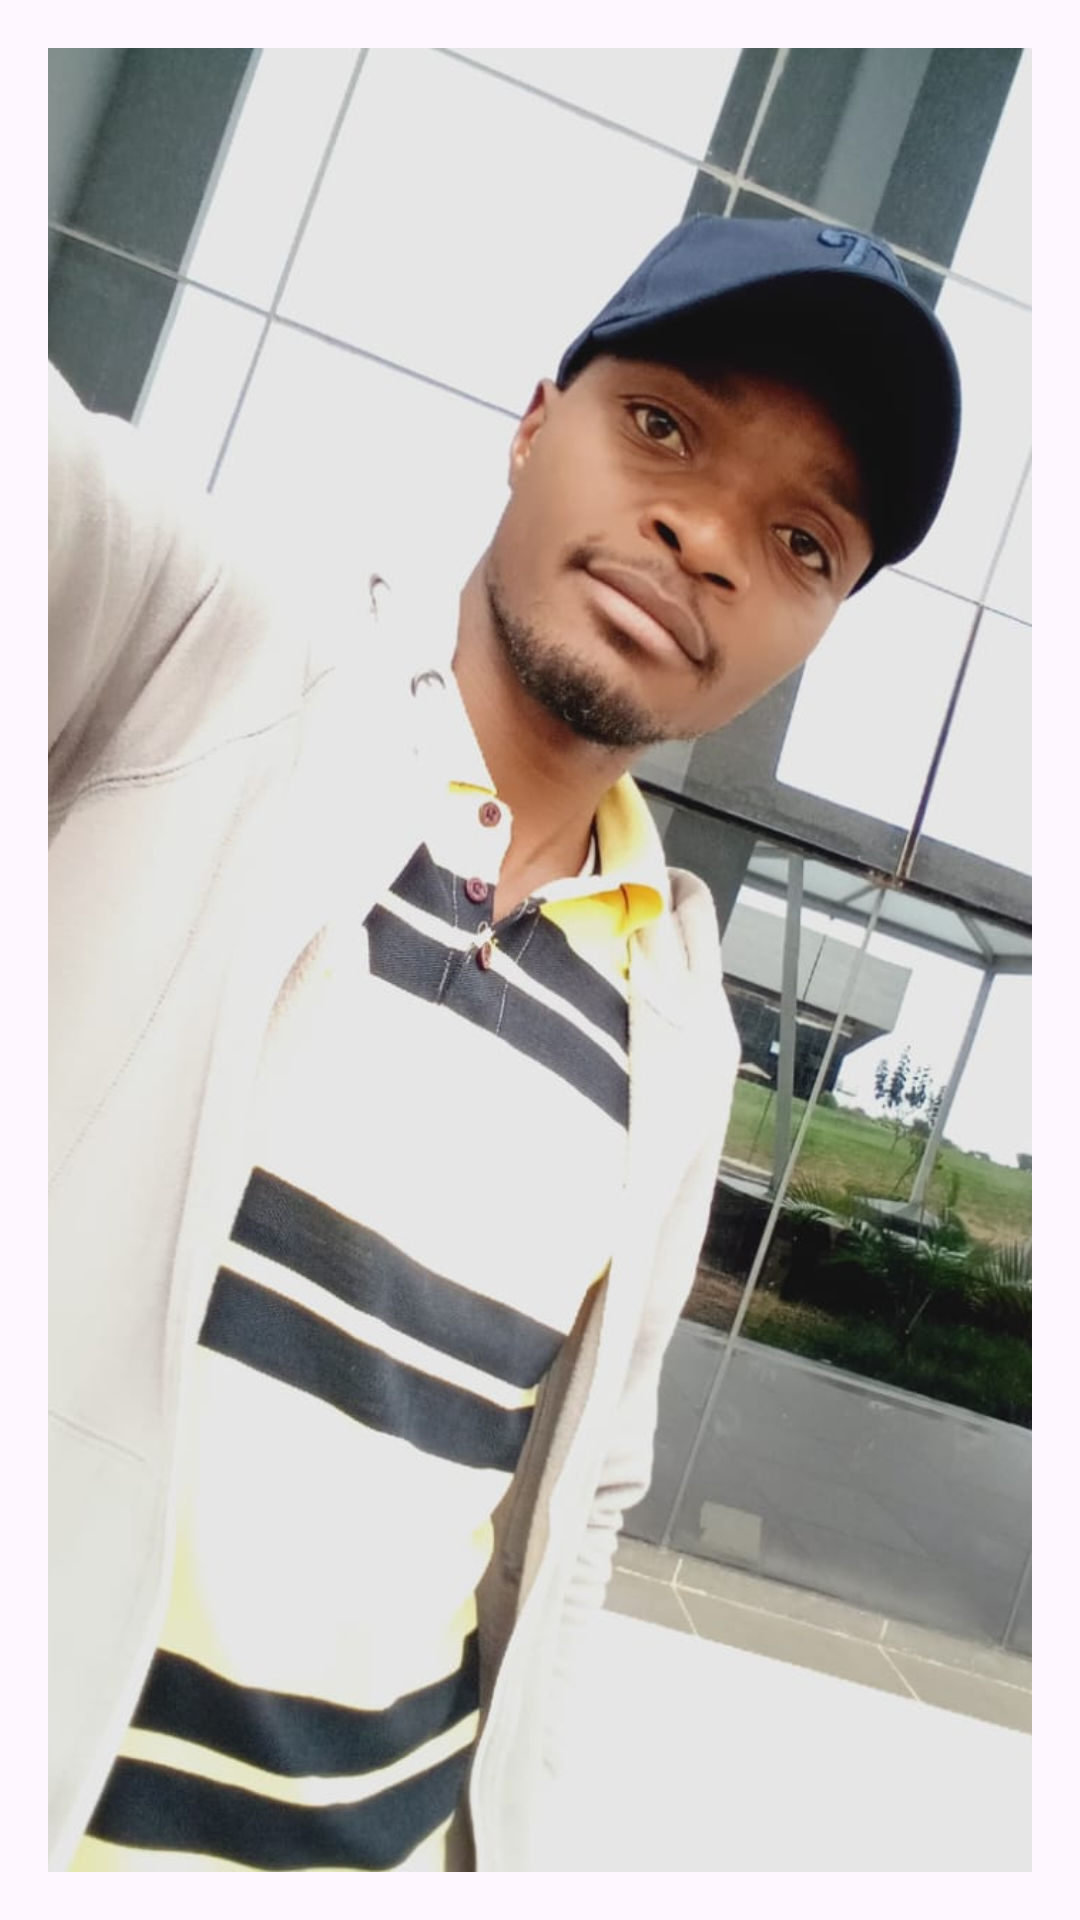

Produce the Android XML layout that renders to this screen, including the resource entries it uses.
<!-- AndroidManifest.xml: application theme Theme.MyResume1 -->
<!-- res/layout/custom_header_layout.xml -->
<LinearLayout
    xmlns:android="http://schemas.android.com/apk/res/android"
    android:layout_width="match_parent"
    android:layout_height="wrap_content"
    android:orientation="vertical"
    android:padding="16dp">

    <ImageView
        android:id="@+id/header_image"
        android:layout_width="match_parent"
        android:layout_height="wrap_content"
        android:src="@drawable/header_image"
        android:scaleType="centerCrop"/>

    <TextView
        android:id="@+id/nameTextView"
        android:layout_width="wrap_content"
        android:layout_height="wrap_content"
        android:text="SAAD RAMAH ABDULLAHI"
        android:textSize="18sp"
        android:textColor="@android:color/black"/>

    <TextView
        android:id="@+id/emailTextView"
        android:layout_width="wrap_content"
        android:layout_height="wrap_content"
        android:text="@string/ramahsaad20_gmail_com"
        android:textSize="16sp"
        android:textColor="@android:color/white"/>

    <TextView
        android:id="@+id/phoneTextView"
        android:layout_width="wrap_content"
        android:layout_height="wrap_content"
        android:text="@string/_0769580040"
        android:textSize="16sp"
        android:textColor="@android:color/black"/>

    <TextView
        android:id="@+id/admissionnumberTextView"
        android:layout_width="wrap_content"
        android:layout_height="wrap_content"
        android:text="@string/bscs_2020_45697"
        android:textSize="16sp"
        android:textColor="@android:color/black"/>

    

</LinearLayout>
<!-- resources referenced by this layout -->
<resources>
  <!-- drawable header_image: jpg bitmap (drawable, 85734 bytes) -->
  <string name="_0769580040">0769580040</string>
  <string name="bscs_2020_45697">BSCS/2020/45697</string>
  <string name="ramahsaad20_gmail_com">ramahsaad20@gmail.com</string>
  <style name="Theme.MyResume1" parent="Base.Theme.MyResume1" />
  <style name="Base.Theme.MyResume1" parent="Theme.Material3.DayNight.NoActionBar">
          
          
      </style>
</resources>
